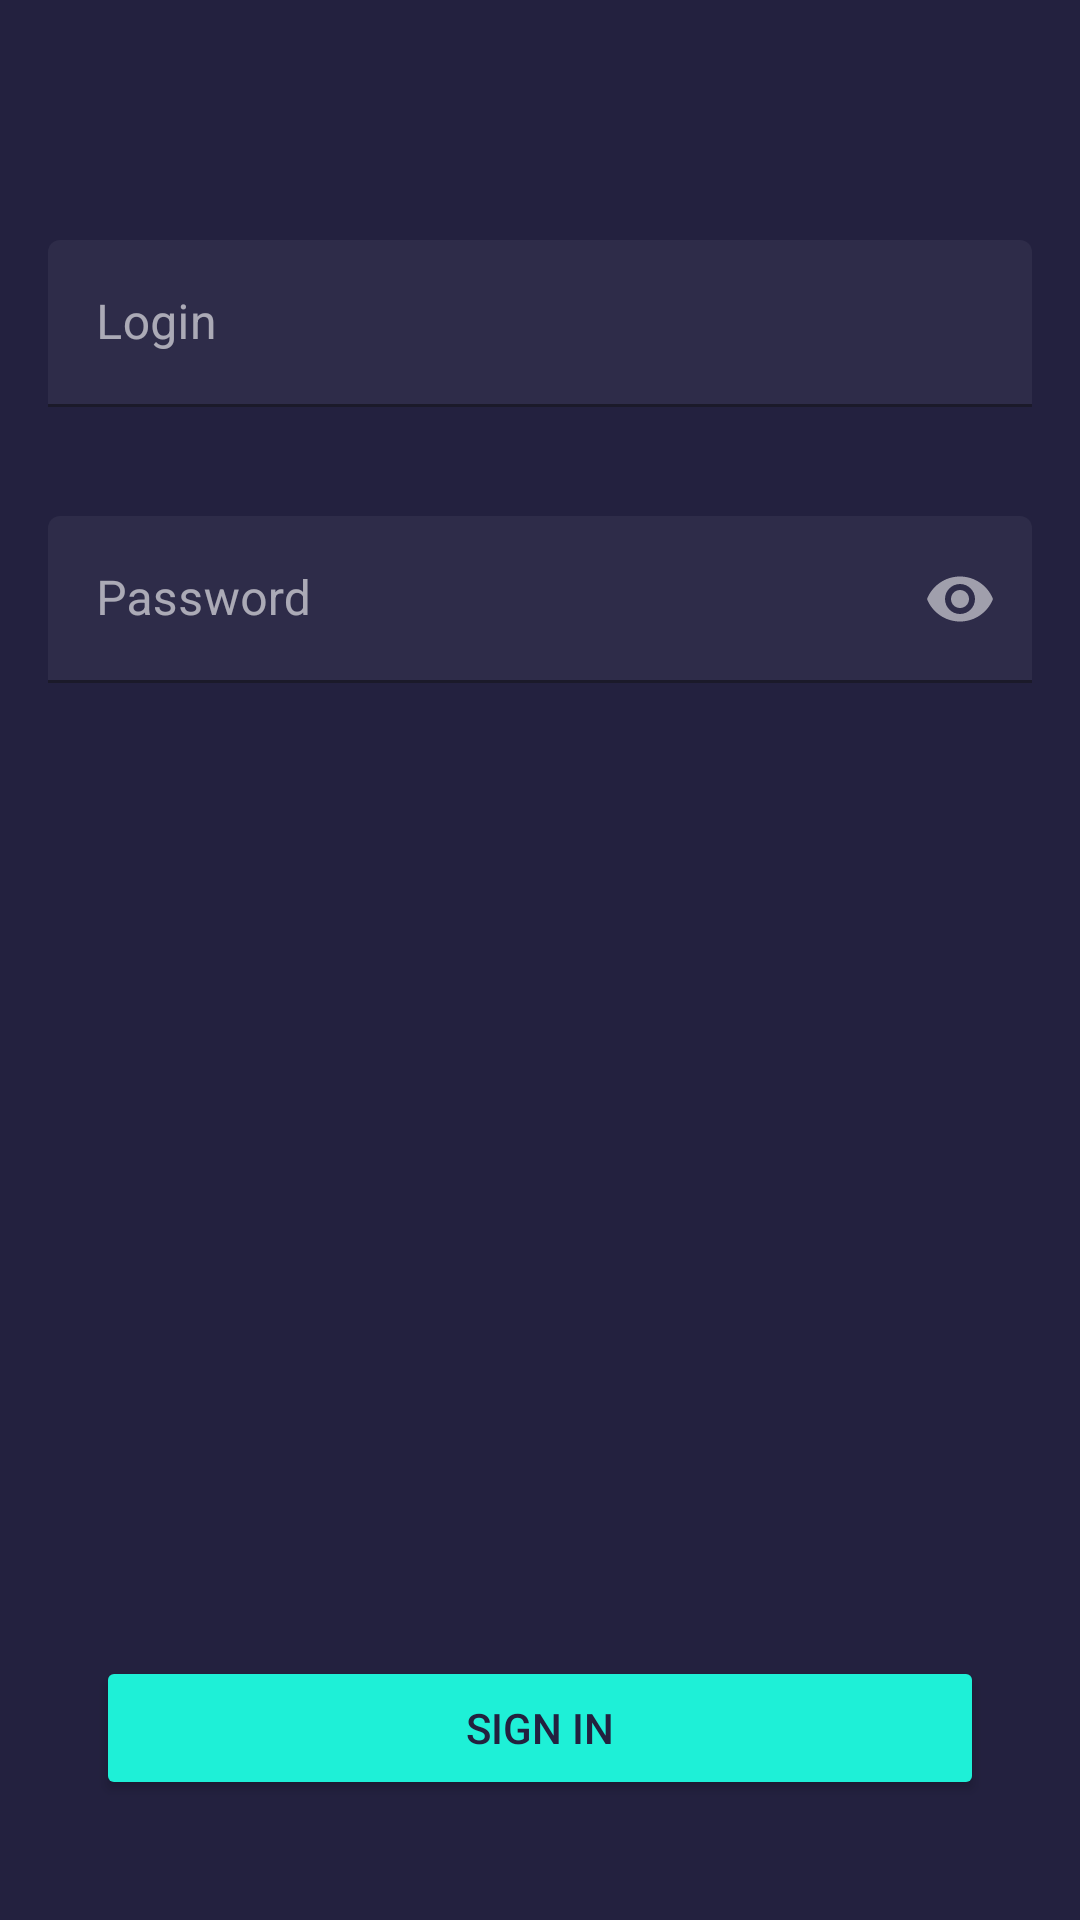

Write the Android layout XML for this screen, with the resource values it uses.
<!-- AndroidManifest.xml: application theme AppTheme.NoActionBar -->
<!-- res/layout/activity_authentication.xml -->
<?xml version="1.0" encoding="utf-8"?>
<androidx.constraintlayout.widget.ConstraintLayout xmlns:android="http://schemas.android.com/apk/res/android"
    xmlns:app="http://schemas.android.com/apk/res-auto"
    xmlns:tools="http://schemas.android.com/tools"

    android:layout_width="match_parent"
    android:layout_height="match_parent"
    android:background="@color/colorPrimary"
    tools:context=".AuthenticationActivity">


    <LinearLayout
        android:id="@+id/linearlayout"
        android:layout_width="match_parent"
        android:layout_height="wrap_content"
        android:orientation="vertical"
        app:layout_constraintEnd_toEndOf="parent"
        app:layout_constraintStart_toStartOf="parent"
        app:layout_constraintTop_toTopOf="parent">


        <com.google.android.material.textfield.TextInputLayout
            android:id="@+id/login_field_box"

            android:layout_width="match_parent"
            android:layout_height="wrap_content"
            android:layout_marginStart="16dp"
            android:layout_marginTop="80dp"
            android:layout_marginEnd="16dp"
            app:boxBackgroundColor="@color/lightBackgroundColor"
            app:boxStrokeColor="@color/ActiveColor"

            app:errorEnabled="true"
            app:errorIconDrawable="@android:color/transparent"
            app:errorTextColor="@color/ErrorColor"


            >

            <com.google.android.material.textfield.TextInputEditText
                android:id="@+id/login_edit_text"
                android:layout_width="match_parent"
                android:layout_height="match_parent"
                android:hint="@string/login_lbl"

                android:imeOptions="actionNext"

                android:inputType="phone"
                android:lines="1"
                android:maxLength="16"
                android:textColor="@android:color/white"
                android:textColorHint="@android:color/white" />

        </com.google.android.material.textfield.TextInputLayout>

        <com.google.android.material.textfield.TextInputLayout
            android:id="@+id/password_field_box"
            android:layout_width="match_parent"
            android:layout_height="wrap_content"
            android:layout_marginStart="16dp"
            android:layout_marginTop="16dp"
            android:layout_marginEnd="16dp"
            app:boxBackgroundColor="@color/lightBackgroundColor"
            app:boxStrokeColor="@color/ActiveColor"
            app:endIconMode="password_toggle"

            app:errorEnabled="true"
            app:errorIconDrawable="@android:color/transparent"

            app:errorTextColor="@color/ErrorColor"
            app:helperTextTextColor="@color/ActiveColor">

            <com.google.android.material.textfield.TextInputEditText
                android:id="@+id/password_edit_text"
                android:layout_width="match_parent"
                android:layout_height="match_parent"
                android:hint="@string/password_lbl"
                android:inputType="textPassword"
                android:lines="1"
                android:textColor="@android:color/white"
                android:textColorHint="@android:color/white" />


        </com.google.android.material.textfield.TextInputLayout>
    </LinearLayout>

    <ScrollView
        android:id="@+id/scrollView"
        android:layout_width="match_parent"
        android:layout_height="wrap_content"
        android:layout_marginStart="16dp"
        android:layout_marginEnd="16dp"
        android:layout_marginBottom="24dp"
        android:layout_weight="1"
        app:layout_constraintBottom_toBottomOf="parent"
        app:layout_constraintEnd_toEndOf="parent"
        app:layout_constraintStart_toStartOf="parent">


        <androidx.constraintlayout.widget.ConstraintLayout
            android:layout_width="match_parent"
            android:layout_height="wrap_content"
            android:layout_gravity="bottom"
            android:orientation="vertical">

            <LinearLayout
                android:layout_width="match_parent"
                android:layout_height="wrap_content"
                android:orientation="vertical"
                app:layout_constraintBottom_toBottomOf="parent"
                app:layout_constraintEnd_toEndOf="parent"
                app:layout_constraintStart_toStartOf="parent"
                app:layout_constraintTop_toTopOf="parent">


                <Button
                    android:id="@+id/loginButton"
                    android:layout_width="match_parent"
                    android:layout_height="match_parent"
                    android:layout_margin="16dp"
                    android:layout_marginStart="16dp"
                    android:layout_marginEnd="16dp"
                    android:layout_marginBottom="24dp"
                    android:backgroundTint="@color/ActiveColor"
                    android:text="@string/sign_in_btn"
                    android:textColor="@color/colorPrimary"
                    app:layout_constraintBottom_toBottomOf="parent"
                    app:layout_constraintEnd_toEndOf="parent"
                    app:layout_constraintStart_toStartOf="parent" />

            </LinearLayout>


        </androidx.constraintlayout.widget.ConstraintLayout>


    </ScrollView>

    <ProgressBar

        android:id="@+id/progressBar"
        style="?android:attr/progressBarStyle"
        android:layout_width="43dp"
        android:layout_height="40dp"
        android:layout_marginBottom="24dp"
        android:indeterminateTint="#000000"
        android:visibility="invisible"
        app:layout_constraintBottom_toBottomOf="parent"
        app:layout_constraintEnd_toEndOf="@+id/scrollView"
        app:layout_constraintStart_toStartOf="@+id/scrollView"
        app:layout_constraintTop_toTopOf="@+id/scrollView" />

</androidx.constraintlayout.widget.ConstraintLayout>
<!-- resources referenced by this layout -->
<resources>
  <color name="ActiveColor">#1EF0D7</color>
  <color name="ErrorColor">#FF575D</color>
  <color name="colorPrimary">#23213F</color>
  <color name="lightBackgroundColor">#2E2C49</color>
  <string name="login_lbl">Login</string>
  <string name="password_lbl">Password</string>
  <string name="sign_in_btn">Sign In</string>
  <style name="AppTheme.NoActionBar" parent="Theme.MaterialComponents.NoActionBar">
          <item name="windowActionBar">false</item>
          <item name="colorPrimary">@color/colorAccent</item>
          <item name="windowNoTitle">true</item>
          <item name="colorPrimaryDark">@color/colorPrimaryDark</item>
          <item name="colorAccent">@color/colorAccent</item>
      </style>
  <color name="colorAccent">#03DAC5</color>
  <color name="colorPrimaryDark">#23213F</color>
</resources>
